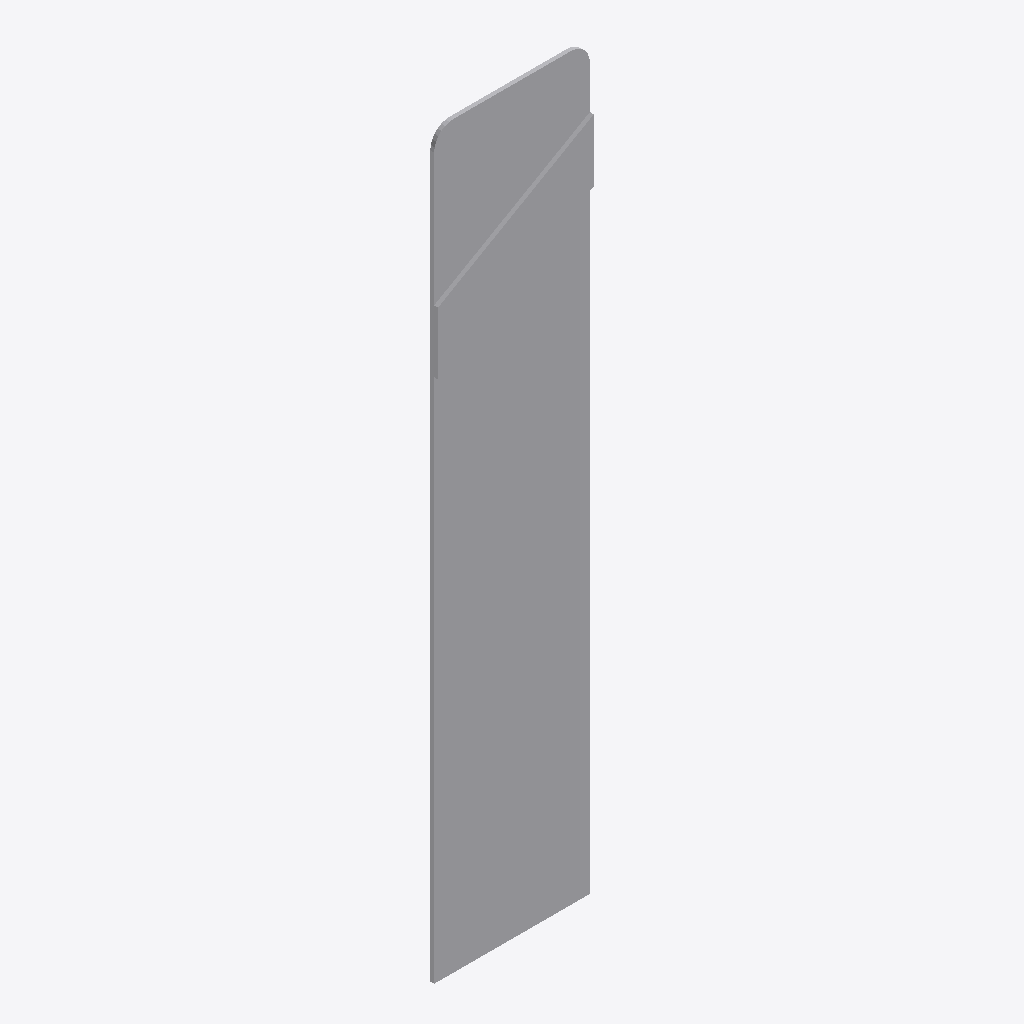
Isometric view of an IFC building model (IFC-SPF (STEP), schema IFC2X3, length unit metre), seen from the south-west, elements coloured by IFC class: 1 other element (light grey).
Extent 0.200 m × 0.010 m × 0.950 m (x, y, z). Storeys (1): Port De Barcelona at 0.00 m. Elements (1): 1 IfcFurnishingElement.

HEADER;
FILE_DESCRIPTION(('ViewDefinition [CoordinationView_V2.0]'),'2;1');
FILE_NAME('','',(''),(''),'','','');
FILE_SCHEMA(('IFC2X3'));
ENDSEC;
DATA;
#105=IFCPROJECT('34UKVHeH5CHvrwyycS_2aZ',$,'Port De Barcelona',$,$,'Port De Barcelona','Port De Barcelona',(#97),#92);
#130=IFCSITE('34UKVHeH5CHvrwyycS_2aX',$,'Default',$,$,#127,$,$,.ELEMENT.,(42,21,31,181945),(-71,-3,-24,-263305),0.0,$,$);
#115=IFCBUILDING('34UKVHeH5CHvrwyycS_2aY',$,'Port De Barcelona',$,$,#32,$,'Port De Barcelona',.ELEMENT.,$,$,$);
#124=IFCBUILDINGSTOREY('34UKVHeH5CHvrwyybZ1_NS',$,'Port De Barcelona',$,'Level:8mm Head',#122,$,'Port De Barcelona',.ELEMENT.,0.0);
#270=IFCFURNISHINGELEMENT('1VnuGc_6XCqx5dZZhITKOC',$,'APBCN-URB-VIA-SenalTransitoVertical_Peligro_p9c:950mm:777146',$,'APBCN-URB-VIA-SenalTransitoVertical_Peligro_p9c:950mm',#268,#263,'777146');
ENDSEC;
